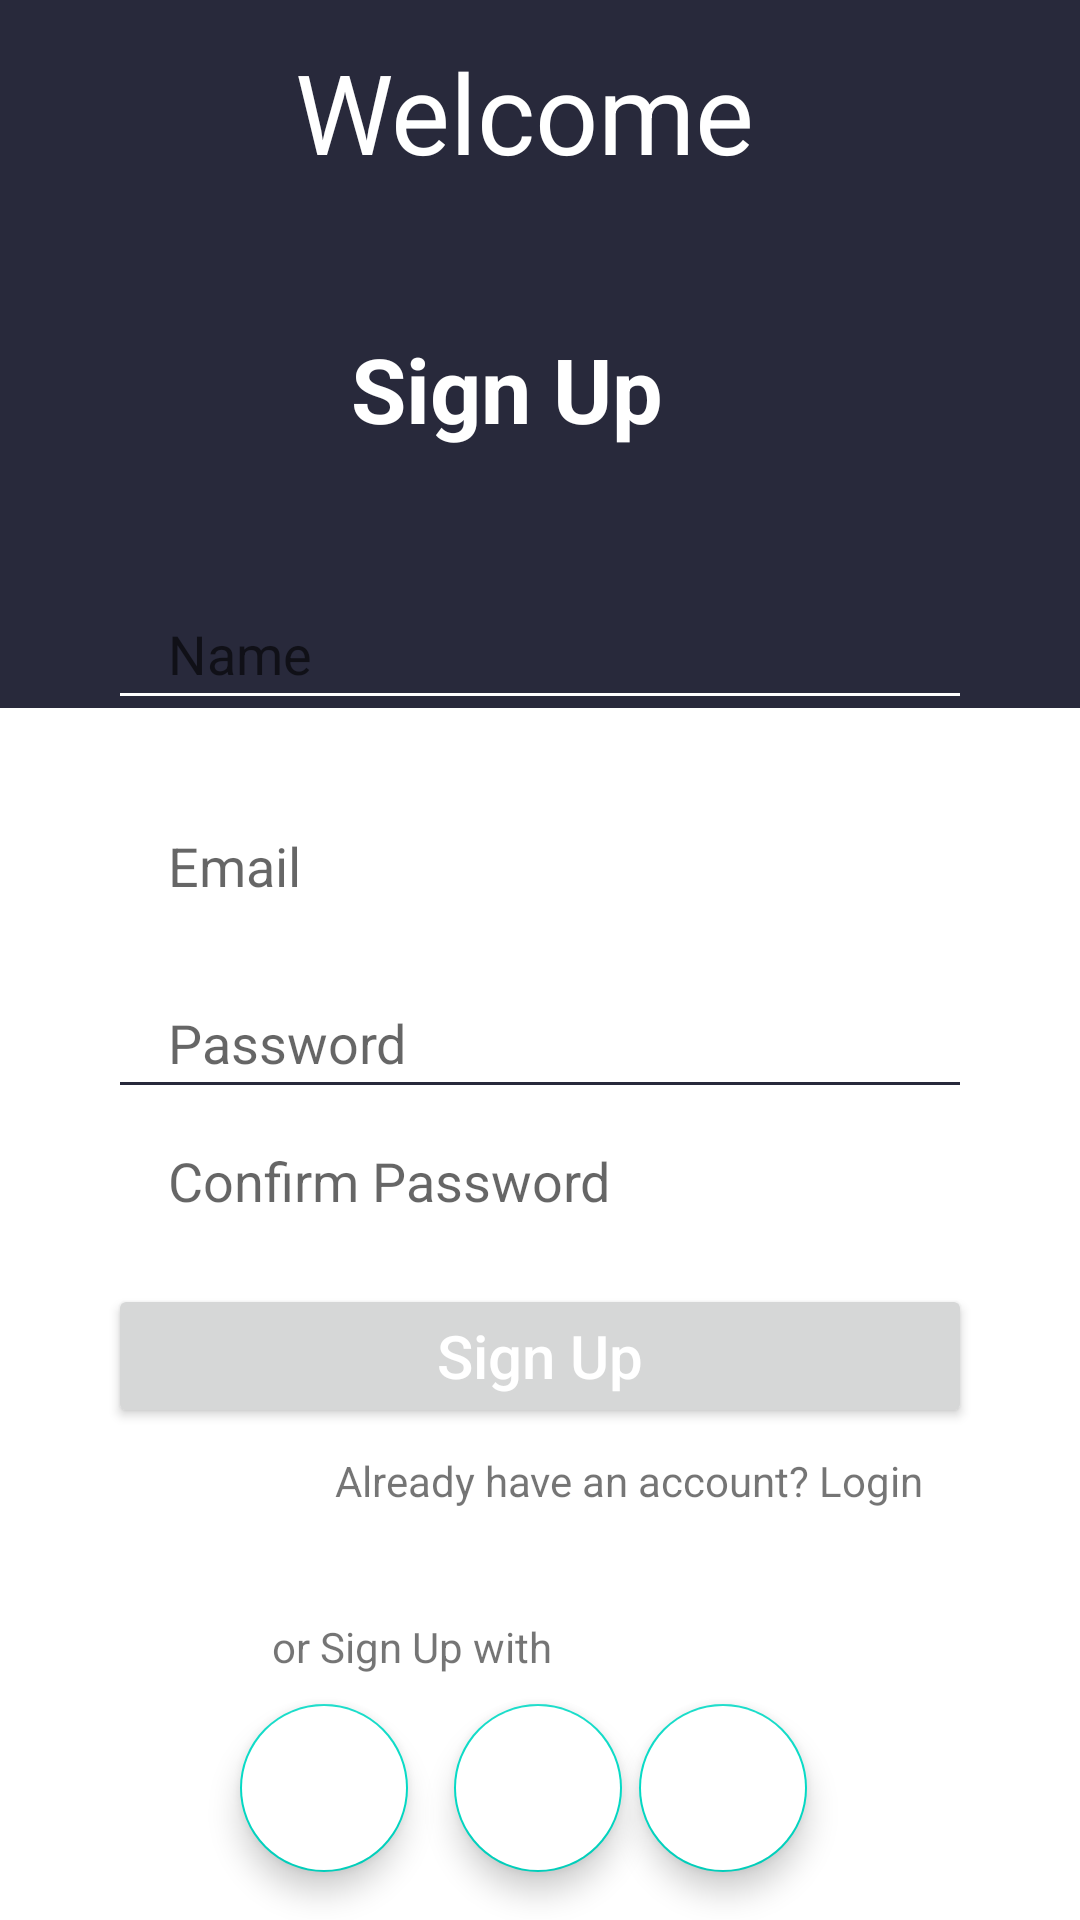

Reconstruct the res/layout file that produces this screen, plus the resources it refers to.
<!-- AndroidManifest.xml: application theme AppTheme -->
<!-- res/layout/activity_create_account.xml -->
<?xml version="1.0" encoding="utf-8"?>
<androidx.constraintlayout.widget.ConstraintLayout xmlns:android="http://schemas.android.com/apk/res/android"
    xmlns:app="http://schemas.android.com/apk/res-auto"
    xmlns:tools="http://schemas.android.com/tools"
    android:layout_width="match_parent"
    android:layout_height="match_parent"
    tools:context=".ui.CreateAccountActivity">

    <ImageView
        android:id="@+id/imageView2"
        android:layout_width="match_parent"
        android:layout_height="0dp"
        android:scaleType="centerCrop"
        android:src="@color/darkMaroon"
        android:layout_marginTop="-1dp"
        app:layout_constraintBottom_toBottomOf="parent"
        app:layout_constraintEnd_toEndOf="parent"
        app:layout_constraintHeight_percent=".37"
        app:layout_constraintStart_toStartOf="parent"
        app:layout_constraintTop_toTopOf="parent"
        app:layout_constraintVertical_bias="0" />


    <androidx.constraintlayout.widget.ConstraintLayout
        android:id="@+id/constraintLayout"
        android:layout_width="match_parent"
        android:layout_height="0dp"
        app:layout_constraintBottom_toBottomOf="parent"
        app:layout_constraintEnd_toEndOf="parent"
        app:layout_constraintHeight_percent=".76"
        app:layout_constraintHorizontal_bias="1.0"
        app:layout_constraintStart_toStartOf="parent"
        app:layout_constraintTop_toTopOf="parent"
        app:layout_constraintVertical_bias="1.0">

        <com.google.android.material.floatingactionbutton.FloatingActionButton
            android:id="@+id/fab"
            android:layout_width="wrap_content"
            android:layout_height="wrap_content"
            android:layout_marginBottom="16dp"
            android:backgroundTint="@color/white"
            android:contentDescription="TODO"
            android:elevation="35dp"
            app:layout_constraintBottom_toBottomOf="parent"
            app:layout_constraintEnd_toEndOf="parent"
            app:layout_constraintHorizontal_bias="0.498"
            app:layout_constraintStart_toStartOf="parent" />

        <com.google.android.material.floatingactionbutton.FloatingActionButton
            android:id="@+id/fab1"
            android:layout_width="wrap_content"
            android:layout_height="wrap_content"
            android:layout_marginEnd="10dp"
            android:layout_marginBottom="16dp"
            android:backgroundTint="@color/white"
            android:contentDescription="TODO"
            android:elevation="35dp"
            app:layout_constraintBottom_toBottomOf="parent"
            app:layout_constraintEnd_toEndOf="parent"
            app:layout_constraintHorizontal_bias="0.724"
            app:layout_constraintStart_toStartOf="parent" />

        <com.google.android.material.floatingactionbutton.FloatingActionButton
            android:id="@+id/fab2"
            android:layout_width="wrap_content"
            android:layout_height="wrap_content"
            android:layout_marginEnd="10dp"
            android:layout_marginBottom="16dp"
            android:backgroundTint="@color/white"
            android:contentDescription="TODO"
            android:elevation="35dp"
            app:layout_constraintBottom_toBottomOf="parent"
            app:layout_constraintEnd_toEndOf="parent"
            app:layout_constraintHorizontal_bias="0.272"
            app:layout_constraintStart_toStartOf="parent" />

        <EditText
            android:id="@+id/passwordEditText"
            android:layout_width="0dp"
            android:layout_height="wrap_content"
            android:backgroundTint="@color/darkMaroon"
            android:hint="Password"
            android:inputType="textPassword"
            android:paddingLeft="20dp"
            android:paddingTop="10dp"
            android:paddingBottom="10dp"
            app:layout_constraintBottom_toTopOf="@+id/fab"
            app:layout_constraintEnd_toEndOf="parent"
            app:layout_constraintStart_toStartOf="parent"
            app:layout_constraintTop_toTopOf="parent"
            app:layout_constraintVertical_bias="0.464"
            app:layout_constraintWidth_percent=".8" />

        <EditText
            android:id="@+id/confirmPasswordEditText"
            android:layout_width="0dp"
            android:layout_height="wrap_content"
            android:backgroundTint="@color/white"
            android:hint="Confirm Password"
            android:paddingLeft="20dp"
            android:inputType="textPassword"
            android:paddingTop="10dp"
            android:paddingBottom="10dp"
            app:layout_constraintBottom_toTopOf="@+id/createUserButton"
            app:layout_constraintEnd_toEndOf="parent"
            app:layout_constraintStart_toStartOf="parent"
            app:layout_constraintTop_toTopOf="parent"
            app:layout_constraintVertical_bias="0.946"
            app:layout_constraintWidth_percent=".8" />


        <EditText
            android:id="@+id/emailEditText"
            android:layout_width="0dp"
            android:layout_height="wrap_content"
            android:backgroundTint="@color/white"
            android:hint="Email"
            android:paddingLeft="20dp"
            android:paddingTop="10dp"
            android:paddingBottom="10dp"
            app:layout_constraintBottom_toTopOf="@+id/fab"
            app:layout_constraintEnd_toEndOf="parent"
            app:layout_constraintStart_toStartOf="parent"
            app:layout_constraintTop_toBottomOf="@+id/nameEditText"
            app:layout_constraintVertical_bias="0.093"
            app:layout_constraintWidth_percent=".8" />

        <EditText
            android:id="@+id/nameEditText"
            android:layout_width="0dp"
            android:layout_height="wrap_content"
            android:hint="Name"
            android:paddingLeft="20dp"
            android:backgroundTint="@color/white"
            android:paddingTop="10dp"
            android:paddingBottom="10dp"
            app:layout_constraintBottom_toTopOf="@+id/passwordEditText"
            app:layout_constraintEnd_toEndOf="parent"
            app:layout_constraintStart_toStartOf="parent"
            app:layout_constraintTop_toTopOf="parent"
            app:layout_constraintVertical_bias="0.331"
            app:layout_constraintWidth_percent=".8" />

        <Button
            android:id="@+id/createUserButton"
            android:layout_width="0dp"
            android:layout_height="wrap_content"
            android:layout_marginBottom="92dp"
            android:text="Sign Up"
            android:textAllCaps="false"
            android:textColor="@color/white"
            android:textSize="20sp"
            app:layout_constraintBottom_toTopOf="@+id/fab"
            app:layout_constraintEnd_toEndOf="parent"
            app:layout_constraintStart_toStartOf="parent"
            app:layout_constraintWidth_percent=".8" />

        <TextView
            android:id="@+id/loginTextView"
            android:layout_width="0dp"
            android:layout_height="wrap_content"
            android:layout_marginTop="8dp"
            android:layout_marginEnd="52dp"
            android:text="Already have an account? Login"
            android:textStyle=""
            app:layout_constraintEnd_toEndOf="parent"
            app:layout_constraintTop_toBottomOf="@+id/createUserButton" />

        <TextView
            android:id="@+id/otherLoginOptions"
            android:layout_width="0dp"
            android:layout_height="wrap_content"
            android:layout_marginTop="12dp"
            android:layout_marginEnd="176dp"
            android:text="or Sign Up with"
            app:layout_constraintBottom_toTopOf="@+id/fab"
            app:layout_constraintEnd_toEndOf="parent"
            app:layout_constraintTop_toBottomOf="@+id/createUserButton"
            app:layout_constraintVertical_bias="0.842" />

        <ProgressBar
            android:id="@+id/firebaseProgressBar"
            android:layout_width="wrap_content"
            android:layout_height="wrap_content"
            android:layout_marginEnd="180dp"
            android:layout_marginBottom="12dp"
            android:visibility="gone"
            app:layout_constraintBottom_toTopOf="@+id/createUserButton"
            app:layout_constraintEnd_toEndOf="parent" />




    </androidx.constraintlayout.widget.ConstraintLayout>

    <TextView
        android:id="@+id/textView"
        android:layout_width="wrap_content"
        android:layout_height="wrap_content"
        android:text="Welcome"
        android:textColor="@color/white"
        android:textSize="37sp"
        app:layout_constraintBottom_toTopOf="@+id/constraintLayout"
        app:layout_constraintEnd_toEndOf="parent"
        app:layout_constraintHorizontal_bias="0.476"
        app:layout_constraintStart_toStartOf="parent"
        app:layout_constraintTop_toTopOf="@+id/imageView2"
        app:layout_constraintVertical_bias="0.125" />















    <TextView
        android:id="@+id/textView3"
        android:layout_width="wrap_content"
        android:layout_height="wrap_content"
        android:layout_marginBottom="4dp"
        android:text="Sign Up"
        android:textColor="@color/white"
        android:textSize="30sp"
        android:textStyle="bold"
        app:layout_constraintBottom_toTopOf="@+id/constraintLayout"
        app:layout_constraintEnd_toEndOf="@+id/imageView2"
        app:layout_constraintHorizontal_bias="0.457"
        app:layout_constraintStart_toStartOf="parent" />


</androidx.constraintlayout.widget.ConstraintLayout>
<!-- resources referenced by this layout -->
<resources>
  <color name="darkMaroon">#28293B</color>
  <color name="white">#FFFFFFFF</color>
</resources>
